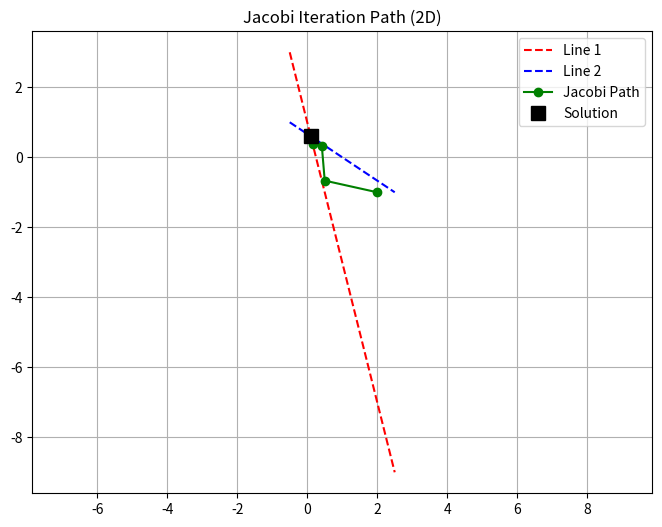
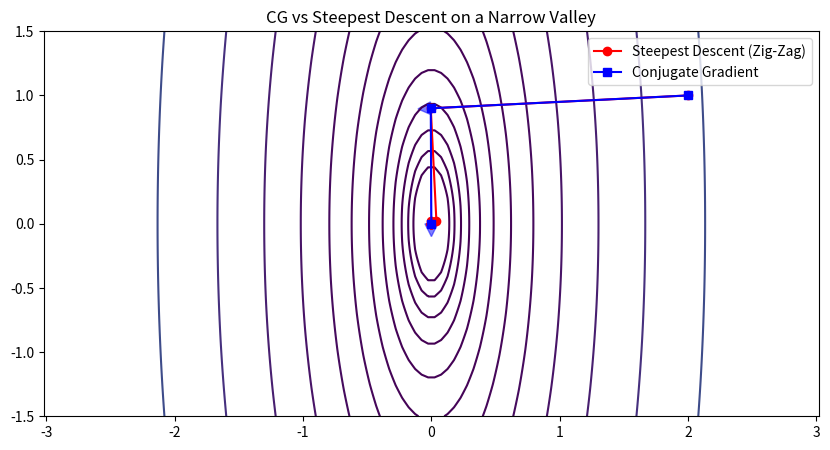

Write Python code to recreate these figures, in order. (Note: this script raises an exception after producing the figures.)
import numpy as np
import numpy.linalg as npla
import scipy.sparse as sparse
import scipy.sparse.linalg as spla
import matplotlib.pyplot as plt
from matplotlib import cm

def Jsolve(A, b, tol=1e-8, max_iters=1000):
    """Jacobi Method using sparse matrices."""
    n = A.shape[0]
    d = A.diagonal()
    C = A.copy()
    C.setdiag(np.zeros(n))
    
    x = np.zeros(n)
    rel_res = [1.0]
    norm_b = npla.norm(b)
    
    for k in range(max_iters):
        x = (b - C @ x) / d
        res = npla.norm(b - A @ x) / norm_b
        rel_res.append(res)
        if res < tol:
            break
    return x, np.array(rel_res)

A_2d = sparse.csr_matrix([[4., 1.], [2., 3.]])
b_2d = np.array([1., 2.])
x_star = npla.solve(A_2d.toarray(), b_2d)

def get_jacobi_path(A, b, x0, steps):
    d = A.diagonal()
    C = A.copy()
    C.setdiag(np.zeros(A.shape[0]))
    x = x0.copy()
    path = [x.copy()]
    for _ in range(steps):
        x = (b - C @ x) / d
        path.append(x.copy())
    return np.array(path)

path = get_jacobi_path(A_2d, b_2d, np.array([2., -1.]), 10)

x_range = np.linspace(-0.5, 2.5, 200)
y1 = (b_2d[0] - A_2d[0,0]*x_range)/A_2d[0,1]
y2 = (b_2d[1] - A_2d[1,0]*x_range)/A_2d[1,1]

plt.figure(figsize=(8, 6))
plt.plot(x_range, y1, 'r--', label='Line 1')
plt.plot(x_range, y2, 'b--', label='Line 2')
plt.plot(path[:,0], path[:,1], 'go-', label='Jacobi Path')
plt.plot(x_star[0], x_star[1], 'ks', markersize=10, label='Solution')
plt.title("Jacobi Iteration Path (2D)")
plt.legend(); plt.grid(True); plt.axis('equal'); plt.show()

def steepest_descent(A, b, x0, steps):
    x = x0.copy()
    path = [x.copy()]
    for _ in range(steps):
        r = b - A @ x
        alpha = (r @ r) / (r @ (A @ r))
        x = x + alpha * r
        path.append(x.copy())
    return np.array(path)

def cg_path(A, b, x0, steps):
    x = x0.copy()
    r = b - A @ x
    p = r.copy()
    path = [x.copy()]
    directions = []
    for _ in range(steps):
        Ap = A @ p
        alpha = (r @ r) / (p @ Ap)
        directions.append(p * alpha)
        x = x + alpha * p
        path.append(x.copy())
        r_new = r - alpha * Ap
        beta = (r_new @ r_new) / (r @ r)
        p = r_new + beta * p
        r = r_new
    return np.array(path), np.array(directions)

# Ill-conditioned SPD matrix
A_ill = np.array([[10, 0], [0, 1]])
b_ill = np.array([0, 0])
x0 = np.array([2, 1])

path_sd = steepest_descent(A_ill, b_ill, x0, 10)
path_cg, p_dirs = cg_path(A_ill, b_ill, x0, 2)

X, Y = np.meshgrid(np.linspace(-2.5, 2.5, 100), np.linspace(-1.5, 1.5, 100))
Z = 0.5*(A_ill[0,0]*X**2 + A_ill[1,1]*Y**2)

plt.figure(figsize=(10, 5))
plt.contour(X, Y, Z, levels=np.logspace(-1, 2, 15), cmap='viridis')
plt.plot(path_sd[:,0], path_sd[:,1], 'r-o', label='Steepest Descent (Zig-Zag)')
plt.plot(path_cg[:,0], path_cg[:,1], 'b-s', label='Conjugate Gradient')

# Plot search directions for CG
for i in range(len(p_dirs)):
    plt.arrow(path_cg[i,0], path_cg[i,1], p_dirs[i,0], p_dirs[i,1], 
              head_width=0.1, head_length=0.1, fc='blue', ec='blue', alpha=0.5)

plt.title("CG vs Steepest Descent on a Narrow Valley")
plt.legend(); plt.axis('equal'); plt.show()

def CG_with_error(A, b, x_star):
    n = A.shape[0]
    x = np.zeros(n)
    r = b - A @ x
    p = r.copy()
    rtr = r @ r
    res_norms = []
    err_anorms = []
    
    for k in range(min(n, 100)):
        err = x_star - x
        err_anorms.append(np.sqrt(err @ (A @ err)))
        res_norms.append(np.sqrt(rtr))
        
        Ap = A @ p
        alpha = rtr / (p @ Ap)
        x = x + alpha * p
        r = r - alpha * Ap
        new_rtr = r @ r
        beta = new_rtr / rtr
        p = r + beta * p
        rtr = new_rtr
        
    return np.array(res_norms), np.array(err_anorms)

k_val = 20
A_p, b_p = make_poisson_problem(k_val)
x_star_p = spla.spsolve(A_p, b_p)
res_p, err_p = CG_with_error(A_p, b_p, x_star_p)

plt.figure(figsize=(10, 6))
plt.semilogy(res_p/res_p[0], label='Relative Residual $||r_k||/||r_0||$')
plt.semilogy(err_p/err_p[0], label='Relative A-Error $||e_k||_A/||e_0||_A$')
plt.title("CG Convergence: Residual vs A-Error")
plt.xlabel("Iteration"); plt.ylabel("Log Norm"); plt.legend(); plt.grid(True); plt.show()

def make_poisson_problem(k):
    """Create A and b for the 2D Poisson problem."""
    # A is a k^2 x k^2 matrix
    n = k*k
    # Main diagonal is 4, off-diagonals are -1
    main_diag = np.ones(n) * 4
    off_diag = np.ones(n-1) * -1
    # Remove couplings between grid rows
    for i in range(1, k):
        off_diag[i*k - 1] = 0
    
    upper_diag = np.ones(n-k) * -1
    
    A = sparse.diags([main_diag, off_diag, off_diag, upper_diag, upper_diag], 
                     [0, -1, 1, -k, k], format='csr')
    
    # Boundary conditions: radiator on one wall
    b = np.zeros(n)
    b[n-k : n] = 100.0 # Bottom wall is 100 degrees
    return A, b

k = 50 # Grid size (50x50 = 2500 variables)
A, b = make_poisson_problem(k)

print(f"Solving for n = {k*k} variables...")
x_j, res_j = Jsolve(A, b, max_iters=2000)
x_cg, res_cg = CGsolve(A, b, max_iters=2000)

plt.figure(figsize=(10, 6))
plt.semilogy(res_j, label='Jacobi')
plt.semilogy(res_cg, label='CG')
plt.axhline(1e-8, color='k', linestyle='--', label='Tolerance')
plt.xlabel('Iteration'); plt.ylabel('Relative Residual')
plt.title(f"Convergence Comparison (n={k*k})")
plt.legend(); plt.grid(True); plt.show()
